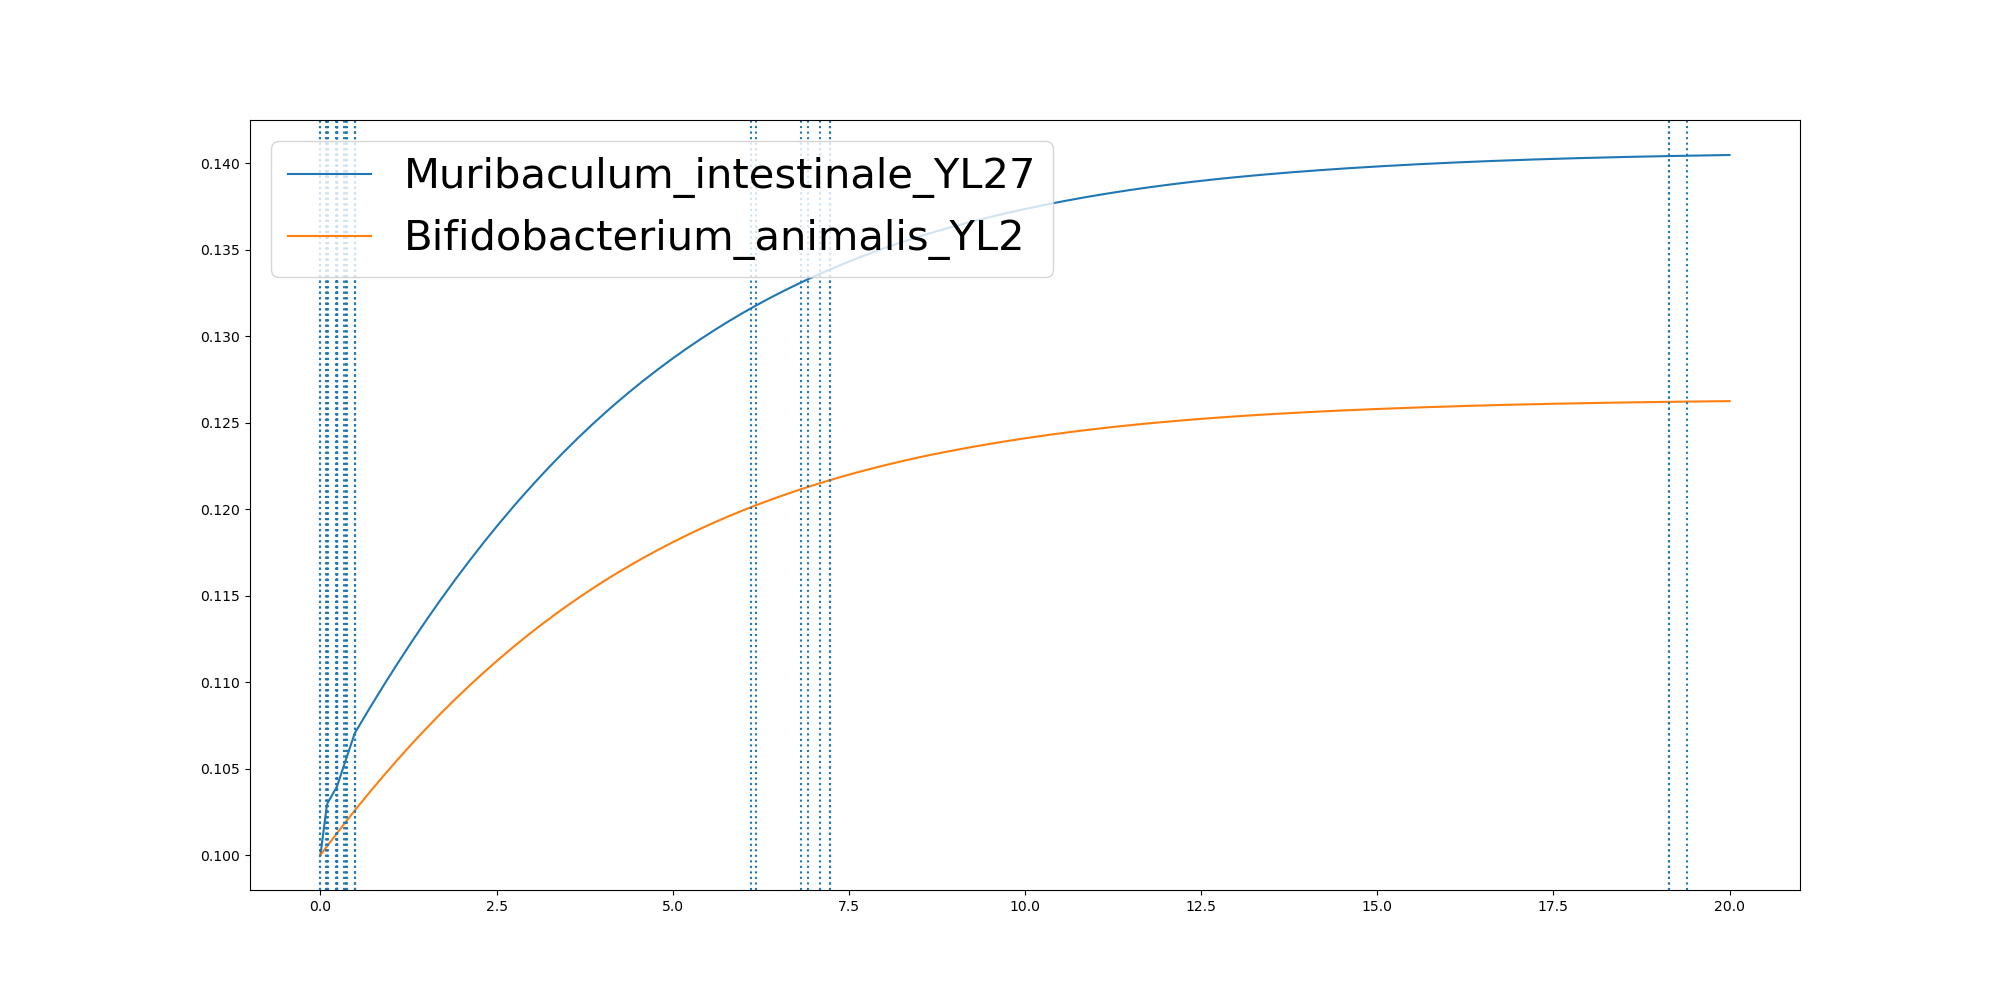

The data file committed next to this chart (first rows):
	0.0	3.656377126475437e-05	0.08054495307933116	0.08720667589370826	0.0992130238361374	0.11025003408236937	0.2235181465507224	0.23143814011909686	0.23153750193161	0.23178163482734088	0.23265895979367793	0.23269112255390675	0.23300281780928636	0.32912202973919436	0.36150812038716035	0.3663387999649409	0.37049527235977653	0.485124086585689	0.4866339250399739	0.4866442742823265	0.5887825270886681	0.6909207798950097	0.7930590327013511
Muribaculum_intestinale_YL27	0.1	0.1	0.1025	0.1028	0.103	0.1031	0.1039	0.1039	0.1039	0.1039	0.1039	0.1039	0.104	0.1051	0.1055	0.1056	0.1056	0.107	0.107	0.107	0.1077	0.1084	0.1091
Bifidobacterium_animalis_YL2	0.1	0.1	0.1004	0.1005	0.1005	0.1006	0.1012	0.1012	0.1012	0.1012	0.1013	0.1013	0.1013	0.1018	0.1019	0.102	0.102	0.1026	0.1026	0.1026	0.1031	0.1036	0.1041
